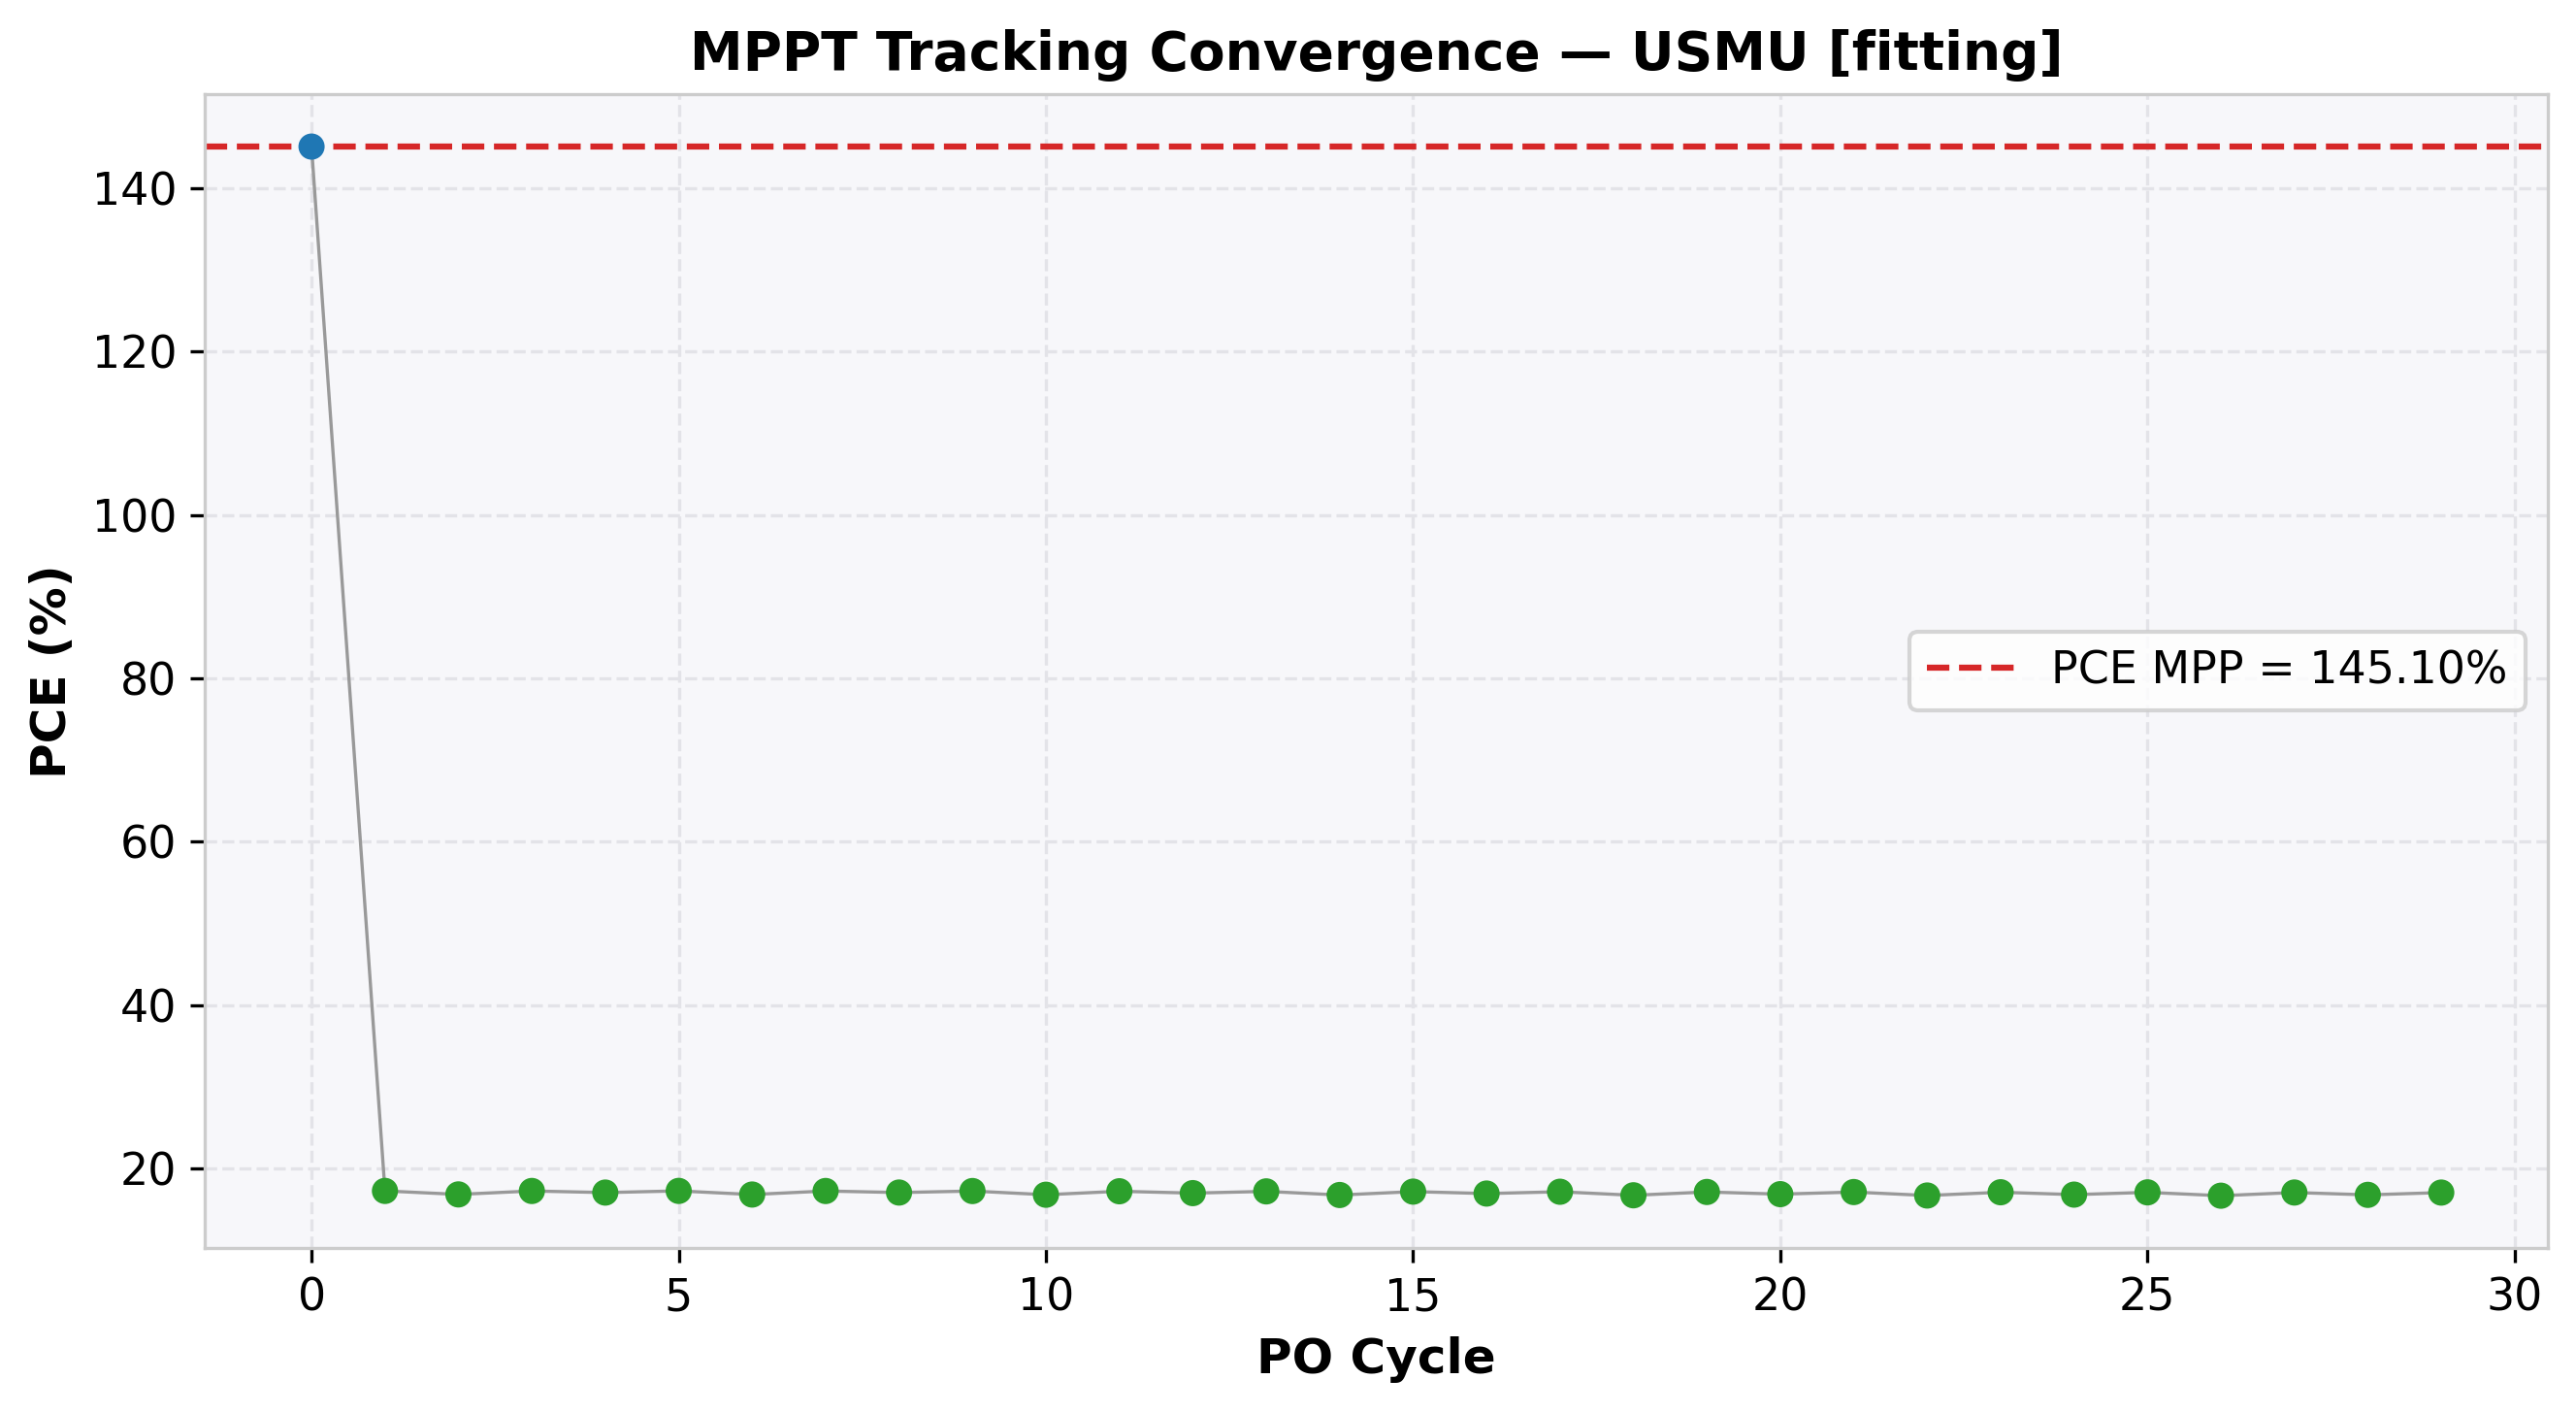

Values plotted in this chart, from the file beside it:
cycle, time(s), voltage(V), j_current(mA/cm²), power(mW), power_density(mW/cm²), PCE(%), direction, step, mode
0, 2.054, 0.803, 180.7, 23.22, 145.1, 145.1, 1, 0.1, EXPLORE
1, 4.098, 0.904, -19.09, 2.762, 17.26, 17.26, -1, 0.05, REFINE
2, 6.104, 0.854, -19.71, 2.693, 16.83, 16.83, 1, 0.05, REFINE
3, 8.125, 0.904, -19.09, 2.761, 17.26, 17.26, 1, 0.05, REFINE
4, 10.13, 0.955, -17.86, 2.729, 17.06, 17.06, -1, 0.05, REFINE
5, 12.14, 0.904, -19.1, 2.762, 17.26, 17.26, -1, 0.05, REFINE
6, 14.19, 0.854, -19.69, 2.691, 16.82, 16.82, 1, 0.05, REFINE
7, 16.22, 0.904, -19.08, 2.76, 17.25, 17.25, 1, 0.05, REFINE
8, 18.22, 0.955, -17.87, 2.73, 17.06, 17.06, -1, 0.05, REFINE
9, 20.23, 0.904, -19.08, 2.76, 17.25, 17.25, -1, 0.05, REFINE
10, 22.28, 0.854, -19.67, 2.687, 16.8, 16.8, 1, 0.05, REFINE
11, 24.29, 0.904, -19.05, 2.755, 17.22, 17.22, 1, 0.05, REFINE
12, 26.34, 0.954, -17.81, 2.719, 16.99, 16.99, -1, 0.05, REFINE
13, 28.35, 0.904, -19.03, 2.753, 17.2, 17.2, -1, 0.05, REFINE
14, 30.42, 0.854, -19.63, 2.682, 16.76, 16.76, 1, 0.05, REFINE
15, 32.42, 0.904, -19, 2.748, 17.18, 17.18, 1, 0.05, REFINE
16, 34.43, 0.955, -17.74, 2.71, 16.94, 16.94, -1, 0.05, REFINE
17, 36.44, 0.904, -18.98, 2.746, 17.16, 17.16, -1, 0.05, REFINE
18, 38.45, 0.854, -19.59, 2.676, 16.73, 16.73, 1, 0.05, REFINE
19, 40.45, 0.904, -18.95, 2.741, 17.13, 17.13, 1, 0.05, REFINE
20, 42.48, 0.954, -17.68, 2.699, 16.87, 16.87, -1, 0.05, REFINE
21, 44.5, 0.904, -18.94, 2.74, 17.12, 17.12, -1, 0.05, REFINE
22, 46.51, 0.854, -19.56, 2.672, 16.7, 16.7, 1, 0.05, REFINE
23, 48.52, 0.904, -18.91, 2.736, 17.1, 17.1, 1, 0.05, REFINE
24, 50.55, 0.954, -17.62, 2.689, 16.81, 16.81, -1, 0.05, REFINE
25, 52.58, 0.904, -18.9, 2.734, 17.09, 17.09, -1, 0.05, REFINE
26, 54.59, 0.854, -19.53, 2.668, 16.68, 16.68, 1, 0.05, REFINE
27, 56.61, 0.904, -18.88, 2.731, 17.07, 17.07, 1, 0.05, REFINE
28, 58.66, 0.955, -17.57, 2.685, 16.78, 16.78, -1, 0.05, REFINE
29, 60.68, 0.904, -18.87, 2.729, 17.06, 17.06, -1, 0.05, REFINE
